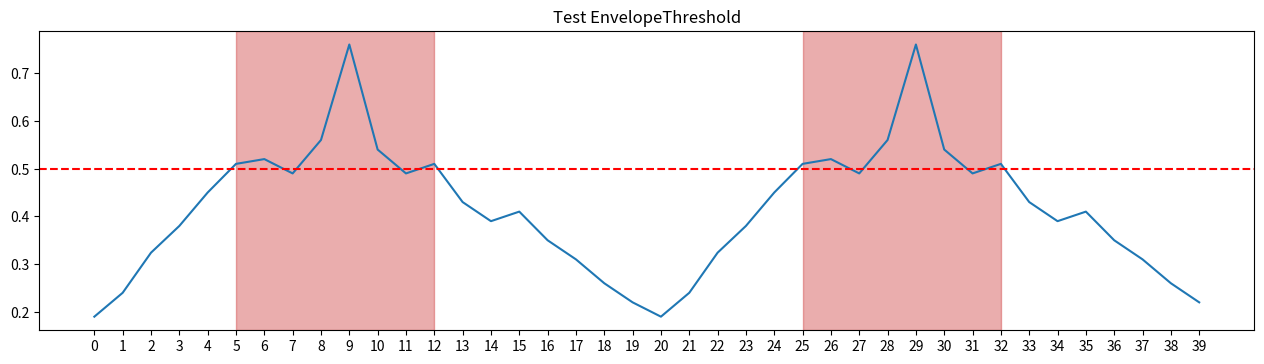

This chart was generated by the following Python code:
import numpy as np

class EnvelopeThreshold():
    """
        Binary classifier that receives as input 
        the envelope of a signal and classifies 
        each datapoint.
    """
    def __init__(self, start_value_threshold: float, start_counter_threshold: int,
                       stop_value_threshold: float, stop_counter_threshold: int):
        self.start_value_threshold = start_value_threshold
        self.start_counter_threshold = start_counter_threshold
        self.stop_value_threshold = stop_value_threshold
        self.stop_counter_threshold = stop_counter_threshold
        self._init_detect_vars()

    def _init_detect_vars(self):
        self.data_counter = 0
        self.start_idx = -1
        self.stop_idx = -1

        self.start_counter = 0
        self.stop_counter = 0

        self.inside_anomaly = False

        self.anomalies_start_idx = []
        self.anomalies_stop_idx  = []

    def insert(self, value: float):
        # If NOT inside anomaly, we need to check for anomaly start point
        if not self.inside_anomaly:
            if value > self.start_value_threshold:
                if self.start_counter == 0:
                    self.start_idx = self.data_counter

                self.start_counter += 1
                if self.start_counter >= self.start_counter_threshold:
                    self._start_anomaly()
            else:
                self.start_counter = max(0, self.start_counter - 1)
        
        # else if inside anomaly, we need to check for anomaly stop point
        else:
            if value < self.stop_value_threshold:
                if self.stop_counter == 0:
                    self.stop_idx = self.data_counter - 1

                self.stop_counter += 1
                if self.stop_counter >= self.stop_counter_threshold:
                    self._stop_anomaly()
            else:
                self.stop_counter = max(0, self.stop_counter - 1)

        self.data_counter += 1

    def predict(self, values: np.ndarray, ignore_ranges: list[list[int]] = []):
        # Clear previous predict calls
        self._init_detect_vars()
        
        # Insert data serially on the detector
        [self.insert(val) for val in values]

        # Check if specific detected zones should be discarded
        if ignore_ranges:
            # Accomodate negative ignore indices (negative indices -> start from end)
            for i in range(len(ignore_ranges)):
                ignore_ranges[i][0] = ignore_ranges[i][0] if ignore_ranges[i][0] >= 0 else len(values) + ignore_ranges[i][0]
                ignore_ranges[i][1] = ignore_ranges[i][1] if ignore_ranges[i][1] >= 0 else len(values) + ignore_ranges[i][1]

            indices_to_discard = []
            for index, (start, stop) in enumerate(zip(self.anomalies_start_idx, self.anomalies_stop_idx)):
                for rng in ignore_ranges:
                    if (start >= rng[0] and start <= rng[1]) or \
                       (stop  >= rng[0] and stop  <= rng[1]):
                        indices_to_discard.append(index)

            for idx in reversed(indices_to_discard):
                self.anomalies_start_idx.pop(idx)
                self.anomalies_stop_idx.pop(idx)

    def to_time_samples(self, time: np.ndarray) -> list[int]:
        if (not self.anomalies_start_idx) or (not self.anomalies_stop_idx):
            raise RuntimeError("EnvelopeThreshold: You need to run detector first before running 'to_time_samples()'")
        if self.data_counter != len(time):
            raise RuntimeError("EnvelopeThreshold: Length of time vector passed to 'to_time_samples()' is not the same as total data points predicted")
        ret = [0 for _ in range(self.data_counter)]
        for start, stop in zip(self.anomalies_start_idx, self.anomalies_stop_idx):
            for idx in range(start, stop+1):
                ret[idx] = 1
        return ret

    def _start_anomaly(self):
        self.anomalies_start_idx.append(self.start_idx)
        self.start_counter = 0
        self.inside_anomaly = True

    def _stop_anomaly(self):
        self.anomalies_stop_idx.append(self.stop_idx)
        self.stop_counter = 0
        self.inside_anomaly = False

if __name__ == '__main__':
    value_threshold = 0.5
    counter_threshold = 3
    predictor = EnvelopeThreshold(start_value_threshold=value_threshold, start_counter_threshold=counter_threshold,
                                        stop_value_threshold=value_threshold,  stop_counter_threshold=counter_threshold)
    values = np.array([0.19, 0.24, 0.324, 0.38, 0.45, 
                       0.51, 0.52, 0.49, 0.56, 0.76, 
                       0.54, 0.49, 0.51, 0.43, 0.39,
                       0.41, 0.35, 0.31, 0.26, 0.22,
                       0.19, 0.24, 0.324, 0.38, 0.45, 
                       0.51, 0.52, 0.49, 0.56, 0.76, 
                       0.54, 0.49, 0.51, 0.43, 0.39,
                       0.41, 0.35, 0.31, 0.26, 0.22])

    predictor.predict(values)
    print(predictor.anomalies_start_idx)
    print(predictor.anomalies_stop_idx)

    import matplotlib.pyplot as plt
    test_pred_fig = plt.figure(1)
    test_pred_fig.clear()

    plt.plot(values)
    plt.axhline(y=value_threshold, linestyle='--', color='r')
    plt.xticks([i for i in range(len(values))])
    for start, end in zip(predictor.anomalies_start_idx, predictor.anomalies_stop_idx):
        plt.axvspan(xmin=start, xmax=end, color=(0.8, 0.2, 0.2, 0.4))
    plt.title('Test EnvelopeThreshold')

    test_pred_fig.set_size_inches(13,4)
    test_pred_fig.tight_layout(pad=2)

    plt.show()